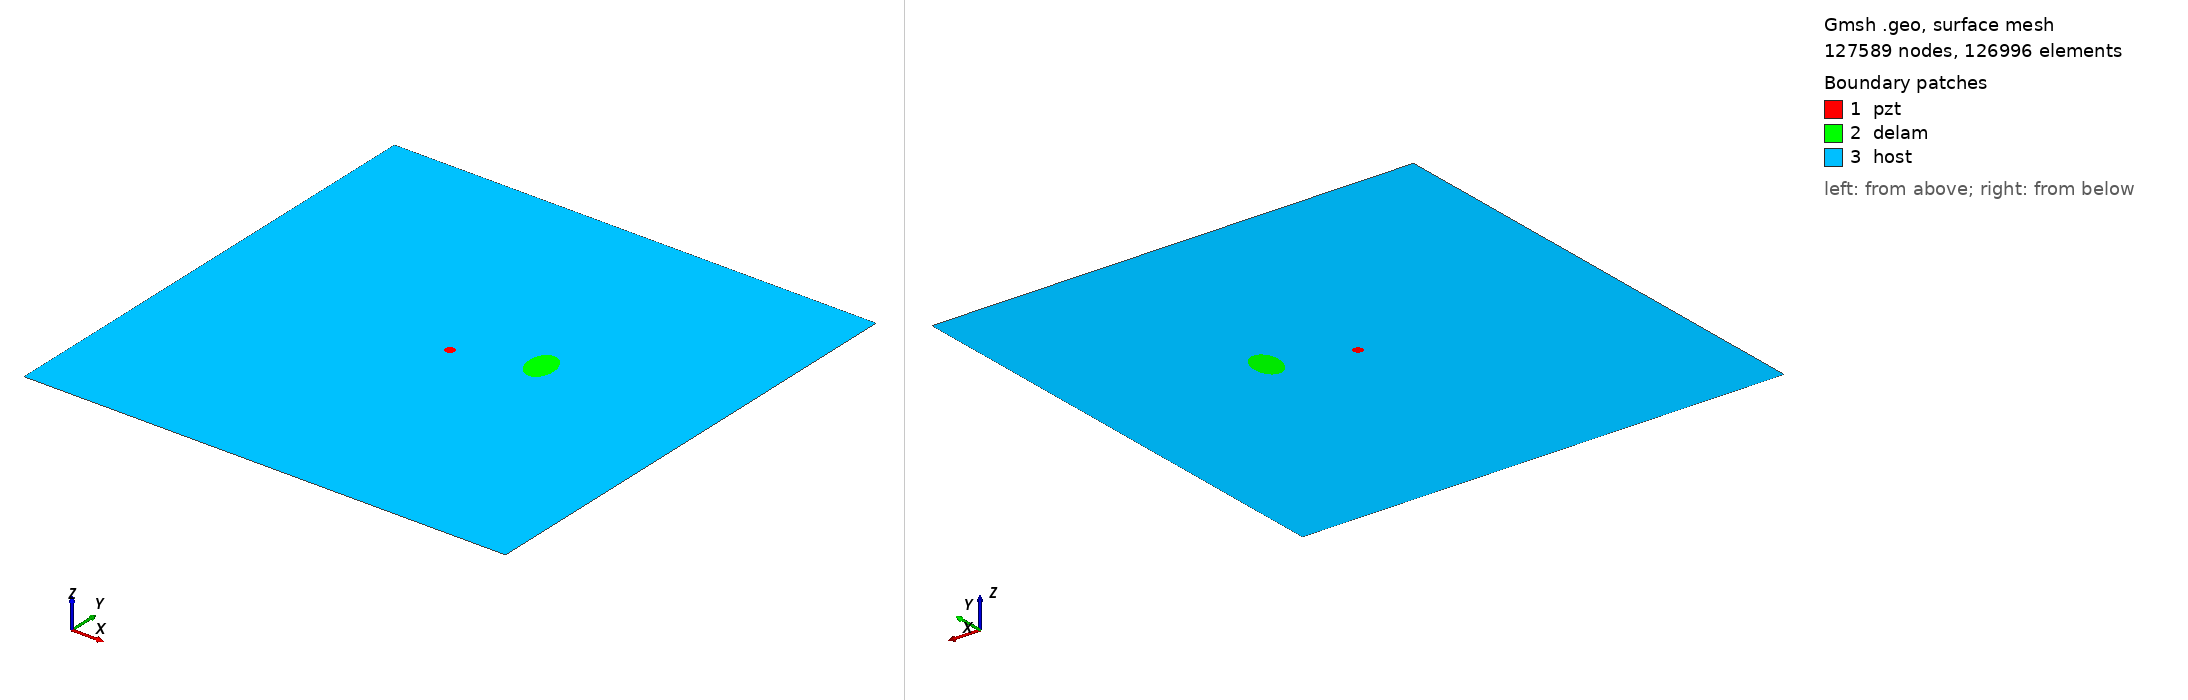

Gmsh geometry script, surface-meshed: 127589 nodes, 126996 surface elements. Boundary patches (legend numbers): 1 pzt, 2 delam, 3 host. Left view from above one corner, right view from below the opposite corner. Legend entries are the model's physical surfaces. The drawing asked Gmsh for element sizes between 1% and 20% of the model's largest extent; the script's own settings can give other sizes.

=== m2_rand_single_delam_51.geo (drawn) ===
SetFactory("OpenCASCADE");
L=0.500000; 
W=0.500000; 
a=0.019955; 
b=0.013857; 
x=0.326246; 
y=0.274347; 
alpha=0.556998 *Pi; 
r=0.005000; 
xpzt=0.250000; 
ypzt=0.250000; 
//+
Point(1) = {0, 0, 0, 1.0};
//+
Point(2) = {L, 0, 0, 1.0};
//+
Point(3) = {L, W, 0, 1.0};
//+
Point(4) = {0, W, 0, 1.0};
//+
Line(1) = {1, 2};
//+
Line(2) = {2, 3};
//+
Line(3) = {3, 4};
//+
Line(4) = {4, 1};
//+
Circle(5) = {xpzt, ypzt, -0, r, 0, 2*Pi};
//+
Ellipse(6) = {x, y, -0, a, b, 0, 2*Pi};
//+
Rotate {{0, 0, 1}, {x, y, 0}, alpha} {
  Curve{6}; 
}
//+
Curve Loop(1) = {4, 1, 2, 3};
//+
Curve Loop(2) = {6};
//+
Curve Loop(3) = {5};
//+
Curve Loop(4) = {6};
//+
Curve Loop(5) = {5};
//+
Plane Surface(1) = {5};
//+
Plane Surface(2) = {4};
//+
Plane Surface(3) = {1, 2, 3};
//+
Point(9) = {xpzt, ypzt, 0, 1.0};
//+
Point{9} In Surface {1};// mesh node at centre of pzt
//+
Physical Surface("pzt") = {1};
//+
Physical Surface("delam") = {2};
//+
Physical Surface("host") = {3};

Mesh.Algorithm = 6; // Frontal
Mesh.CharacteristicLengthFactor = 0.034000;
Mesh.CharacteristicLengthMin = 0.001000;
Mesh.CharacteristicLengthMax = 0.200000;
Mesh.RecombineAll = 1; // Apply recombination algorithm
Mesh.SubdivisionAlgorithm = 1; // 1: all quadrangles
Mesh.Smoothing = 1;
